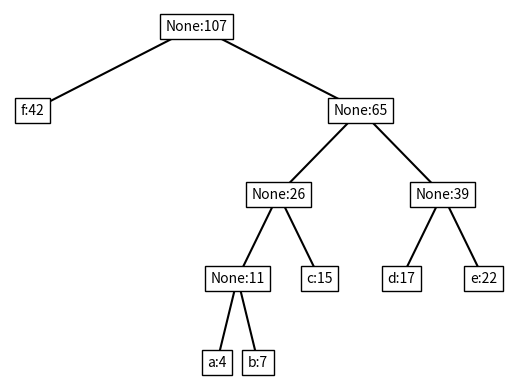

Recreate this plot in Python.
import heapq
import matplotlib.pyplot as plt

class Node:
    def __init__(self, symbol=None, frequency=None):
        self.symbol = symbol
        self.frequency = frequency
        self.left = None
        self.right = None

    def __lt__(self, other):
        return self.frequency < other.frequency

def build_huffman_tree(chars, freq):
    priority_queue = [Node(char, f) for char, f in zip(chars, freq)]
    heapq.heapify(priority_queue)

    while len(priority_queue) > 1:
        left_child = heapq.heappop(priority_queue)
        right_child = heapq.heappop(priority_queue)
        merged_node = Node(frequency=left_child.frequency + right_child.frequency)
        merged_node.left = left_child
        merged_node.right = right_child
        heapq.heappush(priority_queue, merged_node)

    return priority_queue[0]

def generate_huffman_codes(node, code="", huffman_codes={}):
    if node is not None:
        if node.symbol is not None:
            huffman_codes[node.symbol] = code
        generate_huffman_codes(node.left, code + "0", huffman_codes)
        generate_huffman_codes(node.right, code + "1", huffman_codes)

    return huffman_codes

def visualize_huffman_tree(node, ax=None, x=0, y=0, dx=1, dy=1):
    if node is not None:
        if ax is None:
            fig, ax = plt.subplots()
        ax.text(x, y, f"{node.symbol}:{node.frequency}", ha="center", va="center", bbox=dict(facecolor='white', edgecolor='black'))
        if node.left is not None:
            ax.plot([x, x-dx], [y, y-dy], 'k-')
            visualize_huffman_tree(node.left, ax, x-dx, y-dy, dx/2, dy)
        if node.right is not None:
            ax.plot([x, x+dx], [y, y-dy], 'k-')
            visualize_huffman_tree(node.right, ax, x+dx, y-dy, dx/2, dy)

chars = ['a', 'b', 'c', 'd', 'e', 'f']
freq = [4, 7, 15, 17, 22, 42]

root = build_huffman_tree(chars, freq) #build Huffman tree
huffman_codes = generate_huffman_codes(root) # Generate Huffman codes

# Print Huffman codes
for char, code in huffman_codes.items():
    print(f"Character: {char}, Code: {code}")

# Visualize Huffman tree
fig, ax = plt.subplots()
visualize_huffman_tree(root, ax)
ax.axis('off')
plt.show()
